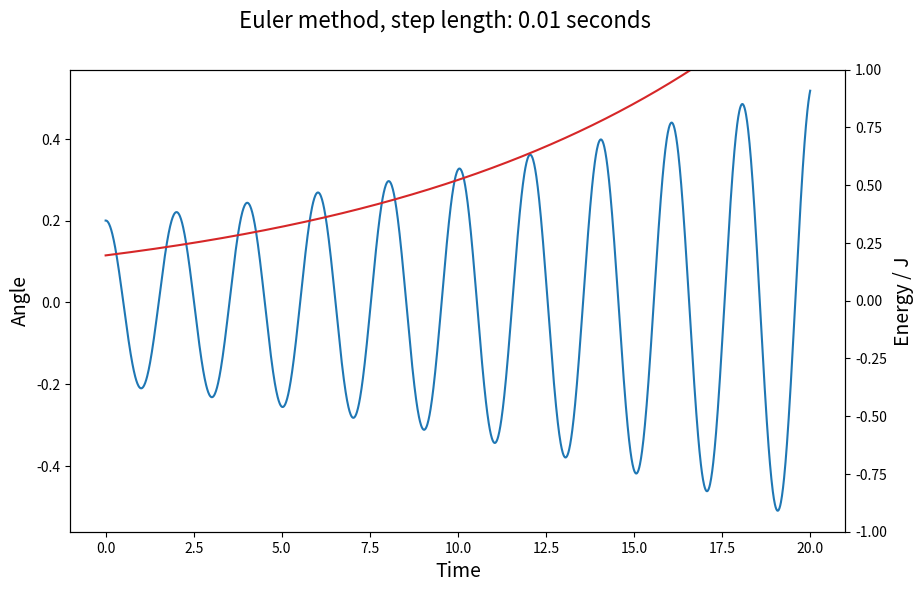

Source code (Python): (Note: this script raises an exception after producing the figure.)
import numpy as np
import matplotlib.pyplot as plt

t0 = 0
g = 9.81
l, m = 1, 1
omega = np.sqrt(g / l) #NB; we will use omega as a helping constant, and thetaDot as the time-derivative of the angle
theta0 = 0.2
thetaDot0 = 0
u0 = np.array((theta0, thetaDot0))

def f(t, u): #differential equation. u = [theta, thetaDot]
    return np.array([u[1], - omega**2 *u[0]]) 


def ec_g(t, u): #differential equation for the Euler-Cromer method.
    return - omega**2 * u[0]

def Energy(Y): #Y is array containing vectors with theta, thetaDot at different times
    return Pot(Y) + Kin(Y)

def Pot(Y):
    return  m * g * l * Y.T[0]**2 / 2

def Kin(Y):
    return 0.5 * m * ( l * Y.T[1])**2



def Kutta4(f, u0, t0, tNum, dt):
    U = np.zeros( ((tNum),  u0.size) )
    U[0] = u0
    for i in range(1 ,tNum):
        F1 = f(i * dt, U[i-1])
        F2 = f(i * dt + dt / 2, U[i-1] + dt  / 2 * F1)
        F3 = f(i * dt + dt / 2, U[i-1] + dt / 2 * F2)
        F4 = f(i * dt + dt, U[i-1] + dt * F3)
        U[i] = U[i-1] + dt / 6 * (F1 + 2* F2 + 2 * F3 + F4)        
    return U

def EulersMethod(f, u0, t0, tNum, dt ):
    #tf = t0 + dt * tNum
    U = np.zeros(( tNum, 2))
    U[0] = u0
    for i in range(1, tNum):
        U[i] = U[i-1] + f(i * dt, U[i-1]) * dt  
    return U

def Euler_Cromer(g, u0, t0, tNum, dt):
    U = np.zeros((tNum, 2))
    U[0] = u0
    for i in range(1, tNum):
        U[i][1] = U[i-1][1] + g(0, U[i-1]) * dt
        U[i][0] = U[i-1][0] + U[i][1] * dt
    return U

def plot_euler(f, u0, t0, tNum, dt):
    Y = EulersMethod(f, u0 , t0 , tNum , dt )
    T = np.linspace(t0, t0 + dt * tNum, tNum)
    
    fig, ax  = plt.subplots()
    fig.set_size_inches(10, 6)
    fig.suptitle("Euler method, step length: " + str(dt) + " seconds", fontsize = 16)
    
    l, = ax.plot(T, Y.T[0]) #Plotter vinkelen mot tiden
    #ax.set_title("Euler method", fontsize = 14)
    ax.set_xlabel("Time", fontsize = 14)
    ax.set_ylabel("Angle", fontsize = 14)
    #ax1.set(ylim = (-0.3, 0.3))
    
    ax2 = ax.twinx() #Ny axis som deler x-akse med ax1
    l2, = ax2.plot(T, Energy(Y), color = 'tab:red')
    ax2.set_ylabel("Energy / J", fontsize = 14)
    ax2.set(ylim = (-1, 1))
    ax.legend((l1, l2), ('Angle', 'Energy'), loc='upper left', shadow=True)#legend for ax1 og ax2
    plt.show()

def plot_analytic(u0, tNum, dt):
    fig, ax = plt.subplots()
    fig.set_size_inches(10, 6)
    fig.suptitle("Figure 1.", fontsize = 14)
    ax.set_title("Analytical solution", fontsize = 14)
    ax.set_xlabel("Time", fontsize = 14)
    ax.set_ylabel("Angle", fontsize = 14)
    YA = np.zeros((tNum, 2))
    T = np.linspace(t0, t0 + dt * tNum, tNum)
    YA[:, 0] = u0[0] * np.cos(omega * T)
    YA[:, 1] = - u0[0] * omega * np.sin(omega * T)
    l, = ax.plot(T, YA.T[0]) #Analytical solution
    ax.set(ylim = (-0.3, 0.3))
    
    ax2 = ax.twinx()
    l2, = ax2.plot(T, Energy(YA), color = "tab:red" )
    ax2.set(ylim = (-1, 1))
    ax2.set_ylabel("Energy / J", fontsize = 14)
    ax1.legend((l3, l4), ("Angle", "Energy"), loc = "upper left")
    plt.show()



plot_euler(f, u0, t0, tNum =2000,dt = 0.01)
plot_euler(f, u0, t0, tNum =4000,dt = 0.005)
plot_euler(f, u0, t0, tNum =20000,dt = 0.001)
plot_euler(f, u0, t0, tNum =40000,dt = 0.0005)
plot_analytic(u0, tNum = 2000, dt = 0.01)

def plot_comparison(u0,t0,tNum,dt):
    fig, (ax1, ax2, ax3) = plt.subplots(1,3)
    fig.set_size_inches(30, 10)
    
    T = np.linspace(t0, t0 + dt * tNum, tNum)
    
    ax1.set_title("Euler Method, Step Length: " + str(dt), fontsize = 18)
    ax1.set_xlabel("Time", fontsize = 18)
    ax1.set_ylabel("Angle", fontsize = 18)
    UE = EulersMethod(f, u0 , t0 , tNum , dt )
    l1, = ax1.plot(T,UE.T[0])
    
    ax11 = ax1.twinx()
    l11, = ax11.plot(T, Energy(UE), color = "tab:red" )
    ax11.set(ylim = (-1, 1))
    ax11.set_ylabel("Energy / J", fontsize = 18)
    ax1.legend((l1, l11), ("Angle", "Energy"), loc = "upper left", fontsize = 18)
    
    
    ax2.set_title("RK4, Step Length: " + str(dt), fontsize = 18)
    ax2.set_xlabel("Time", fontsize = 18)
    ax2.set_ylabel("Angle", fontsize = 18)
    UK = Kutta4(f, u0, t0, tNum,  dt)
    l2 = ax2.plot(T, UK.T[0])
    
    ax22 = ax2.twinx()
    l22, = ax22.plot(T, Energy(UK), color = "tab:red" )
    ax22.set(ylim = (-1, 1))
    ax22.set_ylabel("Energy / J", fontsize = 18)
    ax2.legend((l1, l11), ("Angle", "Energy"), loc = "upper left", fontsize = 18)
    
    
    ax3.set_title("Euler-Cromer, Step Length: " + str(dt), fontsize = 18)
    ax3.set_xlabel("Time", fontsize = 18)
    ax3.set_ylabel("Angle", fontsize = 18)
    UE_C = Euler_Cromer(ec_g, u0, t0, tNum,dt)
    ax3.plot(T,UE_C.T[0])
    
    ax33 = ax3.twinx()
    l33, = ax33.plot(T, Energy(UE_C), color = "tab:red" )
    ax33.set(ylim = (-1, 1))
    #ax33.set_ylabel("Energy / J", fontsize = 14, position = ( - 1, 1 ))
    ax3.legend((l1, l11), ("Angle", "Energy"), loc = "upper left", fontsize = 18)
    
    plt.tight_layout()
    plt.show()
    
tNum2, dt2 = 20000, 0.001
plot_comparison(u0,t0,tNum2, dt2)

tNum2, dt2 = 200, 0.1
plot_comparison(u0,t0,tNum2, dt2)

tNum2, dt2 = 40, 0.5
plot_comparison(u0,t0,tNum2, dt2)
    

def plot_phase_comparison(u0,t0,tNum,dt):
    fig, (ax1, ax2, ax3) = plt.subplots(1,3)
    fig.set_size_inches(25, 5)
    
    T = np.linspace(t0, t0 + dt * tNum, tNum)
    
    ax1.set_title("Euler Method, Step Length: " + str(dt))
    ax1.set_xlabel("Angle")
    ax1.set_ylabel("Angular Velocity")
    UE = EulersMethod(f, u0 , t0 , tNum , dt )
    ax1.plot(UE.T[0],UE.T[1])
    
    ax2.set_title("RK4, Step Length: " + str(dt))
    ax2.set_xlabel("Angle")
    ax2.set_ylabel("Angular velocity")
    UK = Kutta4(f, u0,t0, tNum, dt)
    ax2.plot(UK.T[0], UK.T[1])
    
    ax3.set_title("Euler-Cromer, Step Length: " + str(dt))
    ax3.set_xlabel("Angle")
    ax3.set_ylabel("Angular Velocity")
    UE_C = Euler_Cromer(ec_g, u0, t0, tNum,dt)
    ax3.plot(UE_C.T[0],UE_C.T[1])
    plt.show()

tNum3, dt3 = 200000, 0.001
plot_phase_comparison(u0,t0,tNum3,dt3)

tNum3, dt3 = 2000, 0.1
plot_phase_comparison(u0,t0,tNum3,dt3)

tNum3, dt3 = 400, 0.5
plot_phase_comparison(u0,t0,tNum3,dt3)
